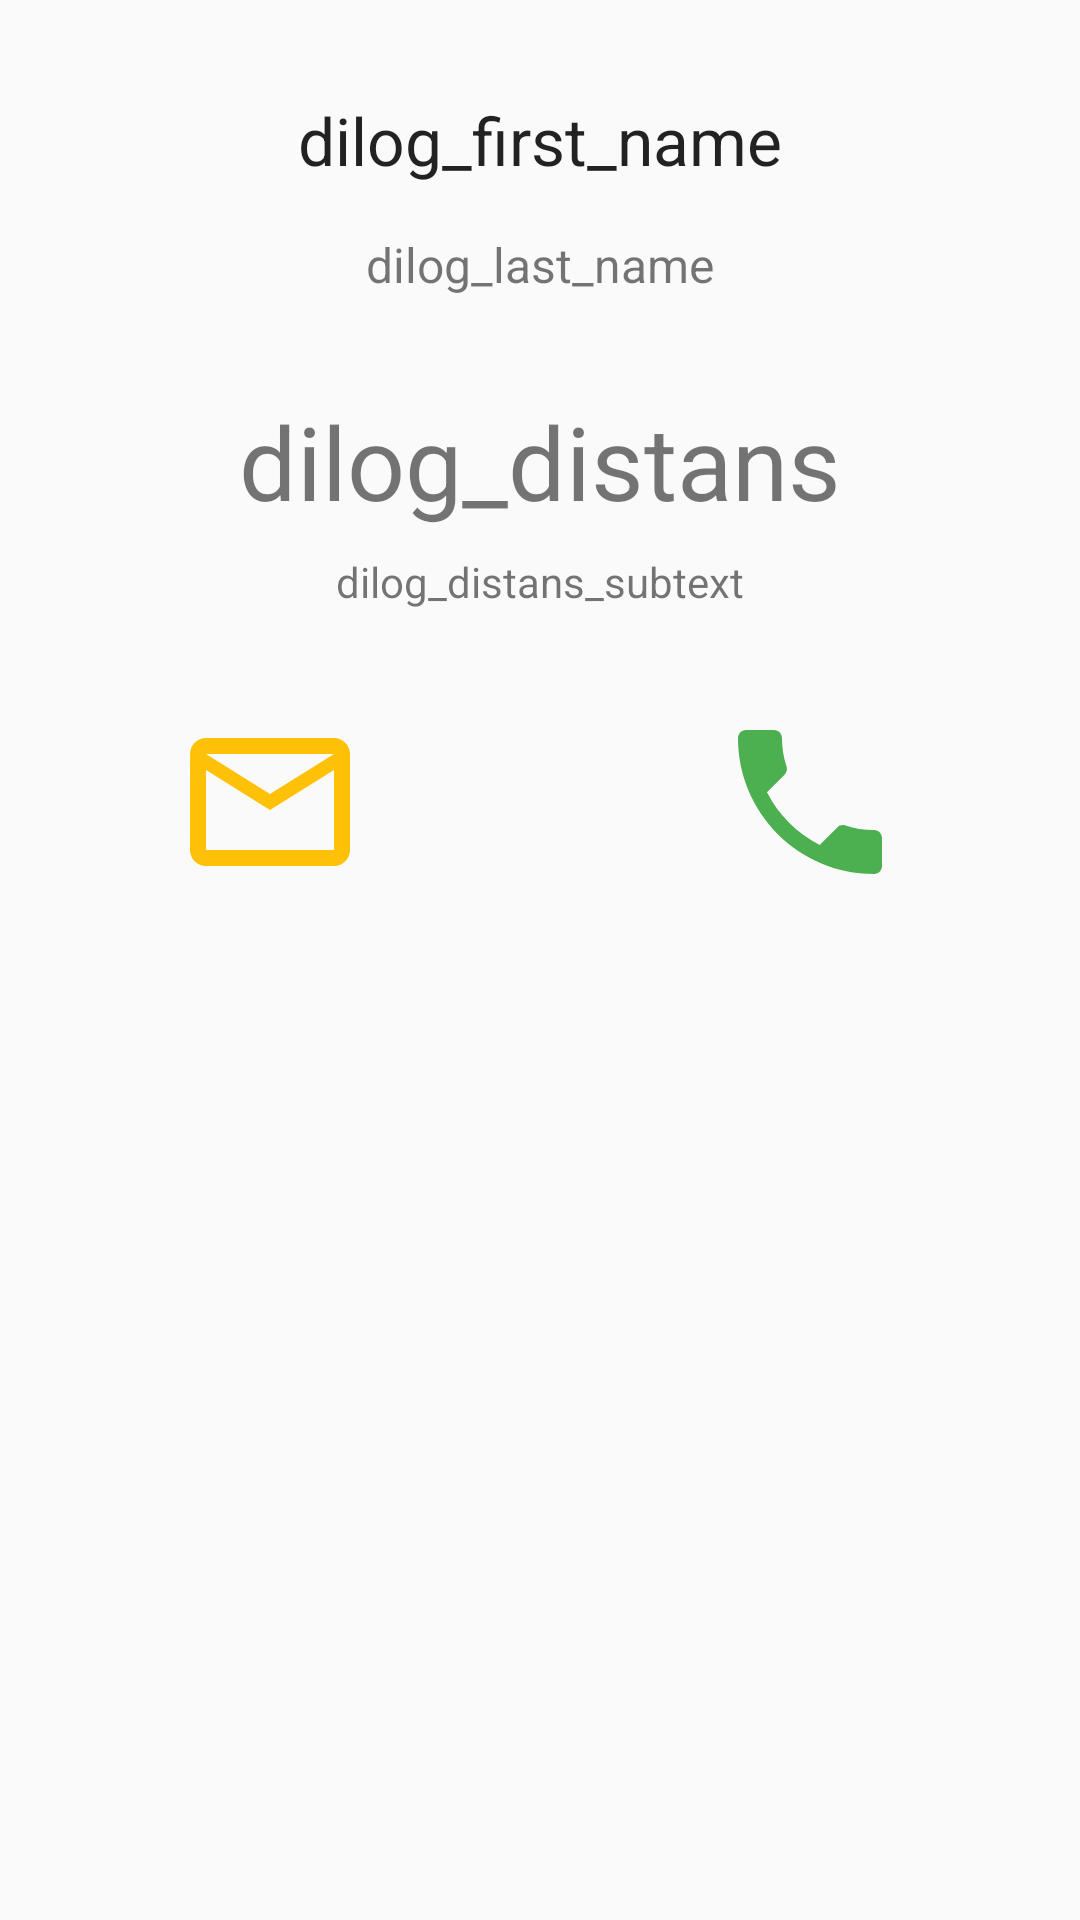

Write the Android layout XML for this screen, with the resource values it uses.
<!-- AndroidManifest.xml: application theme MaterialTheme -->
<!-- res/layout/dialog_view_list_friend.xml -->
<?xml version="1.0" encoding="utf-8"?>
<RelativeLayout xmlns:android="http://schemas.android.com/apk/res/android"
    android:layout_width="match_parent"
    android:layout_height="match_parent">

    <ImageButton
        android:id="@+id/dialog_close_cross"
        android:layout_width="wrap_content"
        android:layout_height="wrap_content"
        android:layout_alignParentRight="true"
        android:background="@null"
        android:src="@drawable/ic_close_black_24dp" />

    <TextView
        android:id="@+id/dialog_friend_first_name"
        android:layout_width="match_parent"
        android:layout_height="wrap_content"
        android:layout_marginTop="32dp"
        android:textSize="22sp"
        android:text="dilog_first_name"
        android:textColor="@color/textColoPrimary"
        android:gravity="center_horizontal"/>

    <TextView
        android:id="@+id/dialog_friend_last_name"
        android:layout_width="match_parent"
        android:layout_height="wrap_content"
        android:layout_marginTop="16dp"
        android:layout_below="@+id/dialog_friend_first_name"
        android:textSize="16sp"
        android:text="dilog_last_name"
        android:gravity="center_horizontal"/>

    <TextView
        android:id="@+id/dialog_friend_distans"
        android:layout_width="match_parent"
        android:layout_height="wrap_content"
        android:layout_marginTop="32dp"
        android:layout_marginBottom="8dp"
        android:layout_below="@+id/dialog_friend_last_name"
        android:textSize="34sp"
        android:text="dilog_distans"
        android:gravity="center_horizontal" />

    <TextView
        android:id="@+id/dialog_friend_distans_subtext"
        android:layout_width="match_parent"
        android:layout_height="wrap_content"
        android:layout_marginBottom="32dp"
        android:layout_below="@+id/dialog_friend_distans"
        android:text="dilog_distans_subtext"
        android:gravity="center_horizontal"/>

    <LinearLayout
        android:layout_width="match_parent"
        android:layout_height="wrap_content"
        android:layout_marginBottom="32dp"
        android:orientation="horizontal"
        android:layout_below="@+id/dialog_friend_distans_subtext">

        <ImageButton
            android:id="@+id/dialog_send_Massage"
            android:layout_width="wrap_content"
            android:layout_height="match_parent"
            android:layout_weight="1"
            android:src="@drawable/ic_mail_outline_yellow_64dp"
            android:background="@null"
            />

        <ImageButton
            android:id="@+id/dialog_make_call"
            android:layout_width="wrap_content"
            android:layout_height="match_parent"
            android:layout_weight="1"
            android:src="@drawable/ic_phone_green_64dp"
            android:background="@null"/>

    </LinearLayout>
</RelativeLayout>
<!-- resources referenced by this layout -->
<resources>
  <color name="textColoPrimary">#dd000000</color>
  <!-- drawable ic_mail_outline_yellow_64dp (drawable) -->
  <vector
      android:height="64dp"
      android:viewportHeight="24.0"
      android:viewportWidth="24.0"
      android:width="64dp"
      xmlns:android="http://schemas.android.com/apk/res/android">
      <path android:fillColor="#ffc107"
          android:pathData="M20,4L4,4c-1.1,0 -1.99,0.9 -1.99,2L2,18c0,1.1 0.9,2 2,2h16c1.1,0 2,-0.9 2,-2L22,6c0,-1.1 -0.9,-2 -2,-2zM20,18L4,18L4,8l8,5 8,-5v10zM12,11L4,6h16l-8,5z"/>
  </vector>
  <!-- drawable ic_phone_green_64dp (drawable) -->
  <vector
      android:height="64dp"
      android:viewportHeight="24.0"
      android:viewportWidth="24.0"
      android:width="64dp"
      xmlns:android="http://schemas.android.com/apk/res/android">
      <path android:fillColor="#4caf50"
          android:pathData="M6.62,10.79c1.44,2.83 3.76,5.14 6.59,6.59l2.2,-2.2c0.27,-0.27 0.67,-0.36 1.02,-0.24 1.12,0.37 2.33,0.57 3.57,0.57 0.55,0 1,0.45 1,1V20c0,0.55 -0.45,1 -1,1 -9.39,0 -17,-7.61 -17,-17 0,-0.55 0.45,-1 1,-1h3.5c0.55,0 1,0.45 1,1 0,1.25 0.2,2.45 0.57,3.57 0.11,0.35 0.03,0.74 -0.25,1.02l-2.2,2.2z"/>
  </vector>
  <style name="MaterialTheme" parent="ParentMaterialTheme">
  
  
      </style>
  <style name="ParentMaterialTheme" parent="Theme.AppCompat.Light.NoActionBar">
          <item name="colorPrimary">@color/colorPrimary</item>
          <item name="colorPrimaryDark">@color/colorPrimaryDark</item>
          <item name="colorAccent">@color/colorAccent</item>
      </style>
  <color name="colorPrimary">#531c5d</color>
  <color name="colorPrimaryDark">#280033</color>
  <color name="colorAccent">#ffb74d</color>
</resources>
